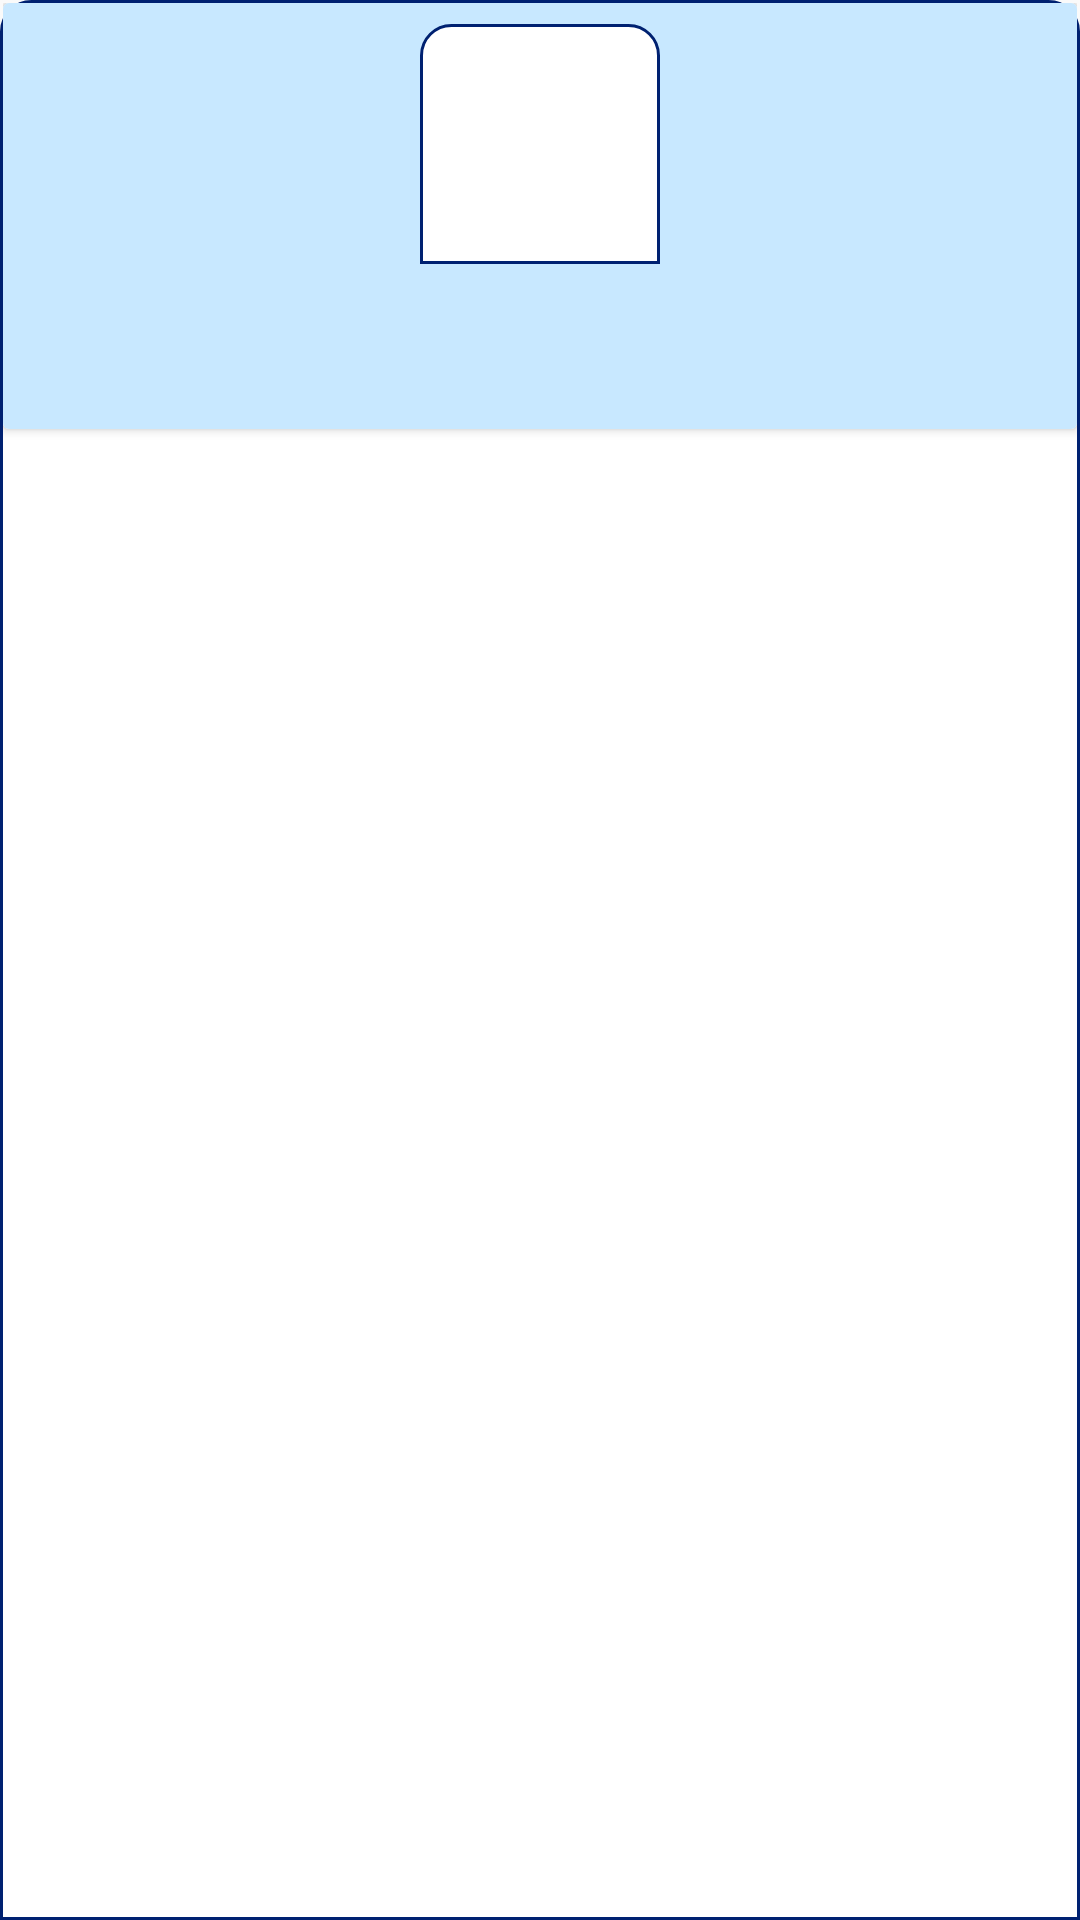

Produce the Android XML layout that renders to this screen, including the resource entries it uses.
<!-- AndroidManifest.xml: application theme MyMaterialTheme -->
<!-- res/layout/fragment_details.xml -->
<?xml version="1.0" encoding="utf-8"?>
<RelativeLayout xmlns:android="http://schemas.android.com/apk/res/android"
    android:orientation="vertical"
    android:layout_width="match_parent"
    android:layout_height="wrap_content"
    android:layout_marginBottom="10dp"
    android:layout_marginTop="5dp"
    android:layout_marginRight="5dp"
    android:layout_marginLeft="5dp"
    android:background="@drawable/image_background">

    <android.support.v7.widget.CardView
        android:layout_width="match_parent"
        android:layout_height="wrap_content"
        android:paddingLeft="5dp"
        android:paddingRight="5dp"
        android:paddingTop="5dp">

        <LinearLayout
            android:layout_width="match_parent"
            android:layout_height="wrap_content"
            android:orientation="vertical"
            android:background="@color/colorAccent">

            <ImageView
                android:id="@+id/detailsimageView"
                android:layout_width="80dp"
                android:layout_height="80dp"
                android:layout_margin="7dp"
                android:layout_gravity="center_horizontal"
                android:background="@drawable/image_background"
                android:src="@mipmap/ic_launcher"
                android:contentDescription="@string/image_icon"/>

            <TextView
                android:id="@+id/detailstitles"
                android:layout_width="wrap_content"
                android:layout_height="wrap_content"
                android:layout_gravity="center_horizontal"
                android:textColor="#000000"
                android:textStyle="bold" />

            <TextView
                android:id="@+id/detailsdescription"
                android:layout_width="wrap_content"
                android:layout_height="wrap_content"
                android:layout_gravity="center_horizontal"
                android:textColor="#000000"
                android:textStyle="italic"
                android:paddingRight="10dp"
                android:paddingLeft="10dp"
                android:paddingBottom="10dp"/>
        </LinearLayout>
    </android.support.v7.widget.CardView>


</RelativeLayout>
<!-- resources referenced by this layout -->
<resources>
  <color name="colorAccent">#c8e8ff</color>
  <!-- drawable image_background (drawable) -->
  <?xml version="1.0" encoding="UTF-8"?>
  <shape xmlns:android="http://schemas.android.com/apk/res/android">
      <solid android:color="#FFFFFF" />
      <stroke android:width="1dp" android:color="@color/colorBorder" />
      <padding android:left="1dp" android:top="1dp" android:right="1dp"
          android:bottom="1dp" />
      <corners
          android:topLeftRadius="10dp"
          android:topRightRadius="10dp"/>
  </shape>
  <string name="image_icon">Image Icon</string>
  <style name="MyMaterialTheme" parent="MyMaterialTheme.Base">
  
      </style>
  <color name="colorBorder">#002171</color>
  <style name="MyMaterialTheme.Base" parent="Theme.AppCompat.Light.NoActionBar">
          <item name="windowNoTitle">true</item>
          <item name="windowActionBar">false</item>
          <item name="colorPrimary">@color/colorPrimary</item>
          <item name="colorPrimaryDark">@color/colorPrimaryDark</item>
          <item name="colorAccent">@color/colorAccent</item>
      </style>
  <color name="colorPrimary">#125688</color>
  <color name="colorPrimaryDark">#125688</color>
</resources>
